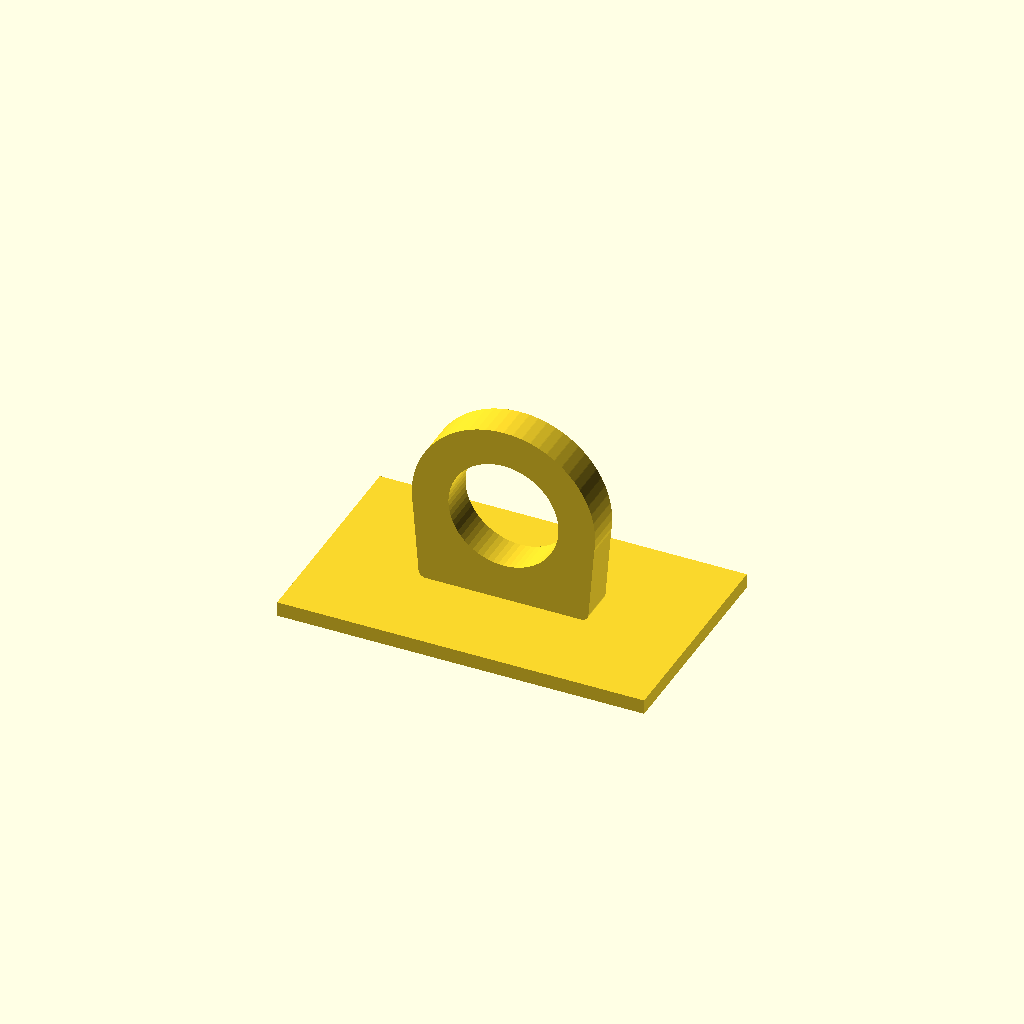
Cell 1: rendered with the file's own defaults.
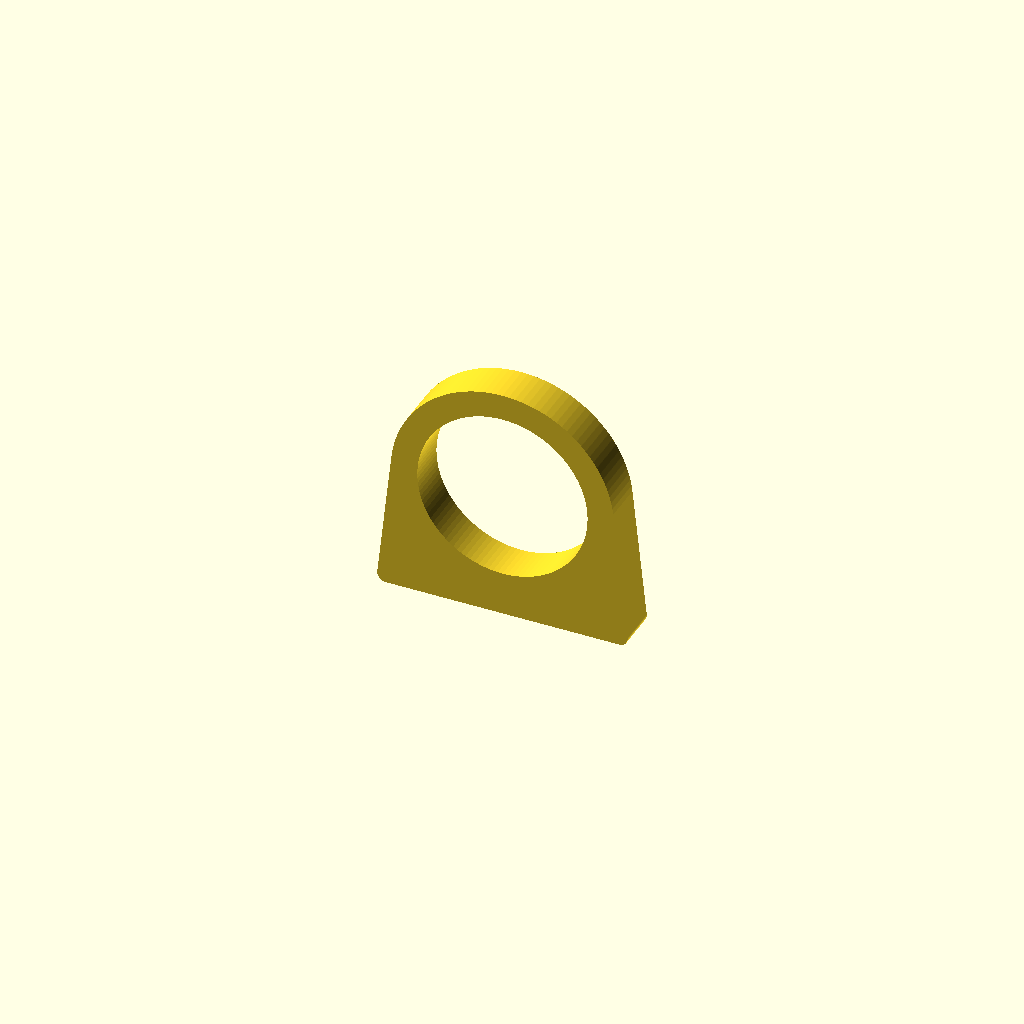
Cell 2: the "test" preset from the model's presets file.
One fixed orthographic camera (rotation 55°, 0°, 25°; colour scheme Cornfield) for every cell.
OpenSCAD source file z_通用结构/009_挂钩.scad:
// MakerWorld-friendly standalone version.
// This file keeps the small BOSL2 API subset used by the model inline, so it
// does not need external BOSL2 library files.

TOP = [0, 0, 1];
BOTTOM = [0, 0, -1];
CENTER = [0, 0, 0];

/* [整体缩放] */
model_scale = 0.5;   // [0.1:0.05:2]

/* [挂钩参数] */
base_w = 50;         // [10:1:100]
base_t = 10;         // [2:1:30]
hole_z = 25;         // [5:1:80]
outer_r = 25;        // [5:1:80]
inner_r = 15;        // [2:1:70]
rounding = 2;        // [0:0.5:10]
fillet = 2;          // [0:0.5:10]
hole_rounding = 1;   // [0:0.5:10]

/* [底板参数] */
show_plate = true;   // [true,false]
plate_w = 50;        // [10:1:150]
plate_d = 30;        // [10:1:100]
plate_h = 2;         // [1:0.5:20]

/* [显示精度] */
fn_val = 64;         // [16:8:128]

$fn = fn_val;


// Minimal replacement for BOSL2 cuboid(size, anchor=...).
module cuboid(size, anchor = CENTER) {
    translate([
        -anchor[0] * size[0] / 2,
        -anchor[1] * size[1] / 2,
        -anchor[2] * size[2] / 2
    ])
    cube(size, center = true);
}


function _defined(v) = !is_undef(v);
function _radius(r, d) = _defined(r) ? r : (_defined(d) ? d / 2 : undef);
function _clamp(v, lo, hi) = min(max(v, lo), hi);

// Tangent point from [base_size.x/2, 0] to the outer circle centered at
// [0, hole_z]. The point with the higher Z value gives the hook side.
function _right_tangent_point(base_size, hole_z, r) =
    let(
        px = base_size[0] / 2,
        py = -hole_z,
        d2 = px * px + py * py,
        root = sqrt(max(d2 - r * r, 0)),
        x1 = (r * r * px + r * py * root) / d2,
        y1 = (r * r * py - r * px * root) / d2,
        x2 = (r * r * px - r * py * root) / d2,
        y2 = (r * r * py + r * px * root) / d2,
        p1 = [x1, y1 + hole_z],
        p2 = [x2, y2 + hole_z]
    )
    p1[1] > p2[1] ? p1 : p2;


module _rounded_2d(r) {
    if (r > 0) {
        offset(r = r)
            offset(delta = -r)
                children();
    } else {
        children();
    }
}


module _ring_hook_profile(base_size, hole_z, outer_r, inner_r, rounding, fillet) {
    tangent = _right_tangent_point(base_size, hole_z, outer_r);
    bw = base_size[0];
    side_rounding = _clamp(rounding, 0, min(bw, outer_r) / 3);
    base_fillet = _clamp(abs(fillet), 0, min(bw, hole_z) / 4);

    difference() {
        _rounded_2d(side_rounding)
        union() {
            circle(r = outer_r);

            polygon(points = [
                [-bw / 2 + base_fillet, -hole_z],
                [ bw / 2 - base_fillet, -hole_z],
                [ tangent[0], tangent[1] - hole_z],
                [-tangent[0], tangent[1] - hole_z]
            ]);

            if (base_fillet > 0) {
                translate([-bw / 2 + base_fillet, -hole_z + base_fillet])
                    square([base_fillet * 2, base_fillet * 2], center = true);
                translate([ bw / 2 - base_fillet, -hole_z + base_fillet])
                    square([base_fillet * 2, base_fillet * 2], center = true);
            }
        }

        if (inner_r > 0)
            circle(r = inner_r);
    }
}


// Standalone replacement for the BOSL2 ring_hook() usage in this model.
// Supported parameters: base_size, hole_z, or/od, ir/id/wall, rounding, fillet,
// hole_rounding. hole_rounding is accepted for MakerWorld parameter
// compatibility; this compact implementation keeps the through hole straight.
module ring_hook(
    base_size,
    hole_z,
    or,
    ir,
    od,
    id,
    wall,
    hole = "circle",
    rounding = 0,
    fillet = 0,
    hole_rounding = 0,
    outside_segments,
    anchor = BOTTOM,
    spin = 0,
    orient = TOP
) {
    outer_r_tmp = _radius(or, od);
    inner_r_tmp = _radius(ir, id);
    outer_r = _defined(outer_r_tmp) ? outer_r_tmp
            : (_defined(inner_r_tmp) && _defined(wall) ? inner_r_tmp + wall : undef);
    inner_r = _defined(inner_r_tmp) ? inner_r_tmp
            : (_defined(wall) ? outer_r - wall : 0);

    assert(outer_r > 0, "outer radius must be greater than 0");
    assert(inner_r >= 0 && inner_r < outer_r, "inner radius must be >= 0 and smaller than outer radius");
    assert(hole == "circle", "This standalone MakerWorld version supports circle holes");
    assert(sqrt(pow(base_size[0] / 2, 2) + pow(hole_z, 2)) >= outer_r,
           "Base corners must be outside the outer circle");

    h = hole_z + outer_r;
    anchor_shift = anchor == BOTTOM ? [0, 0, hole_z]
                 : anchor == CENTER ? [0, 0, (hole_z - outer_r) / 2]
                 : anchor == TOP ? [0, 0, -outer_r]
                 : [0, 0, hole_z];

    translate(anchor_shift)
    rotate([0, 0, spin])
    rotate([90, 0, 0])
    linear_extrude(height = base_size[1], center = true, convexity = 10)
        _ring_hook_profile(base_size, hole_z, outer_r, inner_r, rounding, fillet);
}


hook_bottom_z = show_plate ? plate_h : 0;

// 挂钩
translate([0, 0, hook_bottom_z])
scale([model_scale, model_scale, model_scale])
ring_hook(
    base_size = [base_w, base_t],
    hole_z = hole_z,
    or = outer_r,
    ir = inner_r,
    rounding = rounding,
    fillet = fillet,
    hole_rounding = hole_rounding
);


// 底板
if (show_plate) {
    translate([0, 0, plate_h])
    cuboid(
        [plate_w, plate_d, plate_h],
        anchor = TOP
    );
}
Parameter table extracted from the source (name, type, default, range or options):
TOP: vector, default [0, 0, 1]
BOTTOM: vector, default [0, 0, -1]
CENTER: vector, default [0, 0, 0]
model_scale: number, default 0.5, range 0.1 to 2, step 0.05
base_w: number, default 50, range 10 to 100, step 1
base_t: number, default 10, range 2 to 30, step 1
hole_z: number, default 25, range 5 to 80, step 1
outer_r: number, default 25, range 5 to 80, step 1
inner_r: number, default 15, range 2 to 70, step 1
rounding: number, default 2, range 0 to 10, step 0.5
fillet: number, default 2, range 0 to 10, step 0.5
hole_rounding: number, default 1, range 0 to 10, step 0.5
show_plate: bool, default true
plate_w: number, default 50, range 10 to 150, step 1
plate_d: number, default 30, range 10 to 100, step 1
plate_h: number, default 2, range 1 to 20, step 0.5
fn_val: number, default 64, range 16 to 128, step 8
